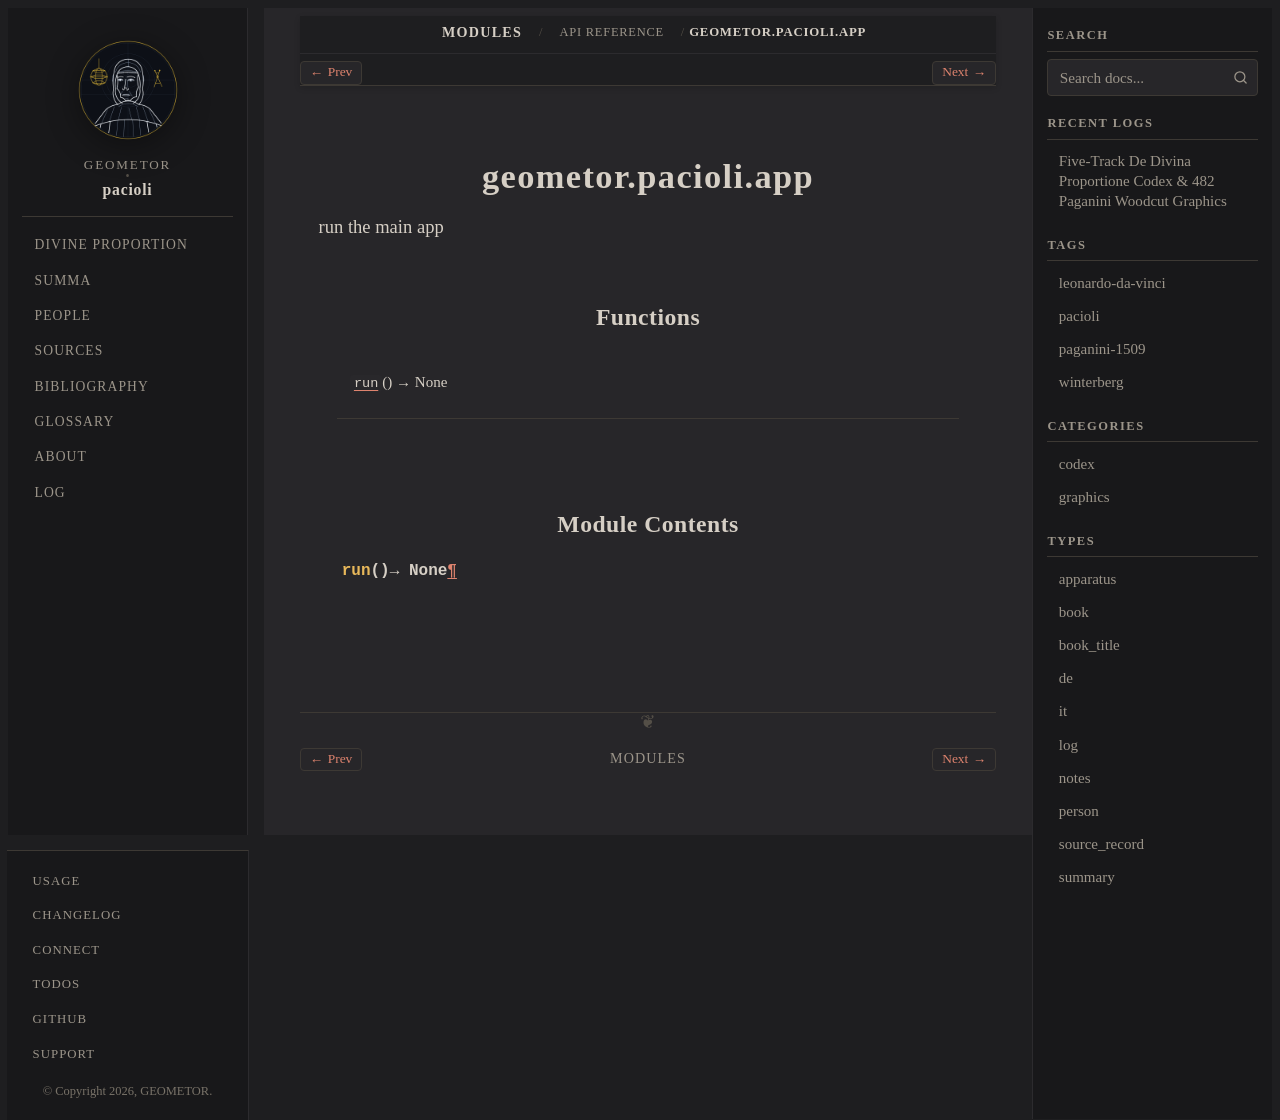

repository: geometor/pacioli · page: modules/api/geometor/pacioli/app/index.html · generator: sphinx

geometor.pacioli.app
====================

.. py:module:: geometor.pacioli.app

.. autoapi-nested-parse::

   run the main app



Functions
---------

.. autoapisummary::

   geometor.pacioli.app.run


Module Contents
---------------

.. py:function:: run() -> None
